Run: headless pygame with SDL's dummy video driver; simulated clock (each Clock.tick advances the game by its frame time, no real sleeping); random seed 0; keys injected as events and as key.get_pressed() state; no mouse input.
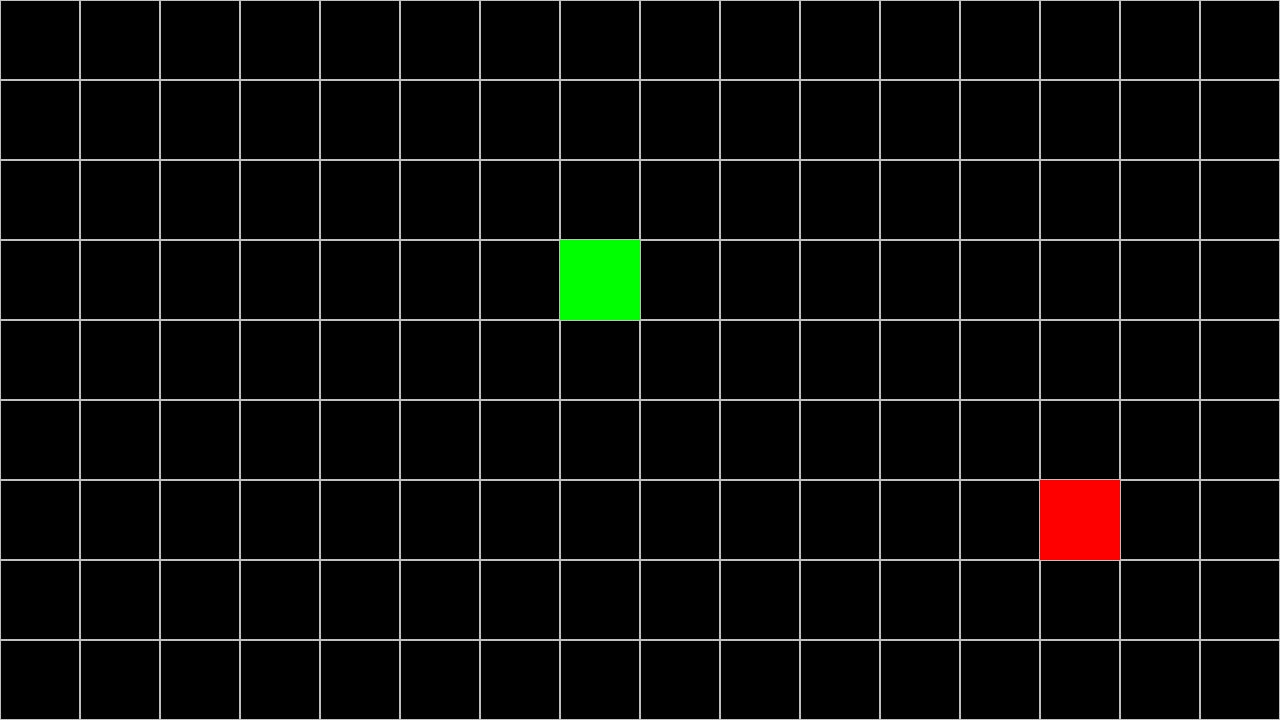
Frame 1 of 1 · flips 1–60 · no input

The pygame program that drew these frames:

import pygame
from random import randrange
from sys import exit

# Constants
WINDOW_WIDTH = 1280
WINDOW_HEIGHT = 720
BLOCK_SIZE = 80

# Random coordinates for apple
def get_random_position():
    x = randrange(0, WINDOW_WIDTH - BLOCK_SIZE, BLOCK_SIZE)
    y = randrange(0, WINDOW_HEIGHT - BLOCK_SIZE, BLOCK_SIZE)
    return x, y

# Draw background grid
def draw_grid():
    for x in range(0, WINDOW_WIDTH, BLOCK_SIZE):
        for y in range(0, WINDOW_HEIGHT, BLOCK_SIZE):
            rect = pygame.Rect(x, y, BLOCK_SIZE, BLOCK_SIZE)
            pygame.draw.rect(screen, "grey", rect, 1)
            
def main():
    global screen # Allows draw_grid() to access screen
    pygame.init()
    screen = pygame.display.set_mode((WINDOW_WIDTH, WINDOW_HEIGHT))
    pygame.display.set_caption("Snake.py")
    clock = pygame.time.Clock()
    
    snake_surface = pygame.Surface((80, 80))
    snake_surface.fill("green")
    snake_x_pos = 560
    snake_y_pos = 240
    snake_rect = snake_surface.get_rect(topleft=(snake_x_pos, snake_y_pos))
    snake_speed = BLOCK_SIZE
    direction = None
    
    apple_surface = pygame.Surface((80, 80))
    apple_surface.fill("red")
    apple_x_pos, apple_y_pos = get_random_position()
    apple_rect = apple_surface.get_rect(topleft=(apple_x_pos, apple_y_pos))
    
    # Main gameplay loop
    while True:
        for event in pygame.event.get():
            if event.type == pygame.QUIT:
                # Exit game
                pygame.quit()
                exit()
            elif event.type == pygame.KEYDOWN:
                if event.key == pygame.K_w or event.key == pygame.K_UP and direction != "DOWN":
                    direction = "UP"
                elif event.key == pygame.K_a or event.key == pygame.K_LEFT and direction != "RIGHT":
                    direction = "LEFT"
                elif event.key == pygame.K_s or event.key == pygame.K_DOWN and direction != "UP":
                    direction = "DOWN"
                elif event.key == pygame.K_d or event.key == pygame.K_RIGHT and direction != "LEFT":
                    direction = "RIGHT"
        
        # Update snake direction
        if direction == "UP":
            snake_y_pos -= snake_speed
        elif direction == "LEFT":
            snake_x_pos -= snake_speed
        elif direction == "DOWN":
            snake_y_pos += snake_speed
        elif direction == "RIGHT":
            snake_x_pos += snake_speed
        
        # Game over screen if snake touches walls or self
        if snake_x_pos > WINDOW_WIDTH - BLOCK_SIZE or snake_y_pos > WINDOW_HEIGHT - BLOCK_SIZE:
            break
        
        # Update rectangle positions
        snake_rect.topleft = (snake_x_pos, snake_y_pos)
        apple_rect.topleft = (apple_x_pos, apple_y_pos)
        
        # Check for collision
        if snake_rect.colliderect(apple_rect):
            apple_x_pos, apple_y_pos = get_random_position()
            apple_rect.topleft = (apple_x_pos, apple_y_pos)
            
        # Clear screen each frame & draw items
        screen.fill("black")
        draw_grid()
        
        screen.blit(apple_surface, apple_rect.topleft)
        screen.blit(snake_surface, snake_rect.topleft)
        
        # Draw all elements & update frames
        pygame.display.update()
        clock.tick(8)

if __name__ == "__main__":
    main()
